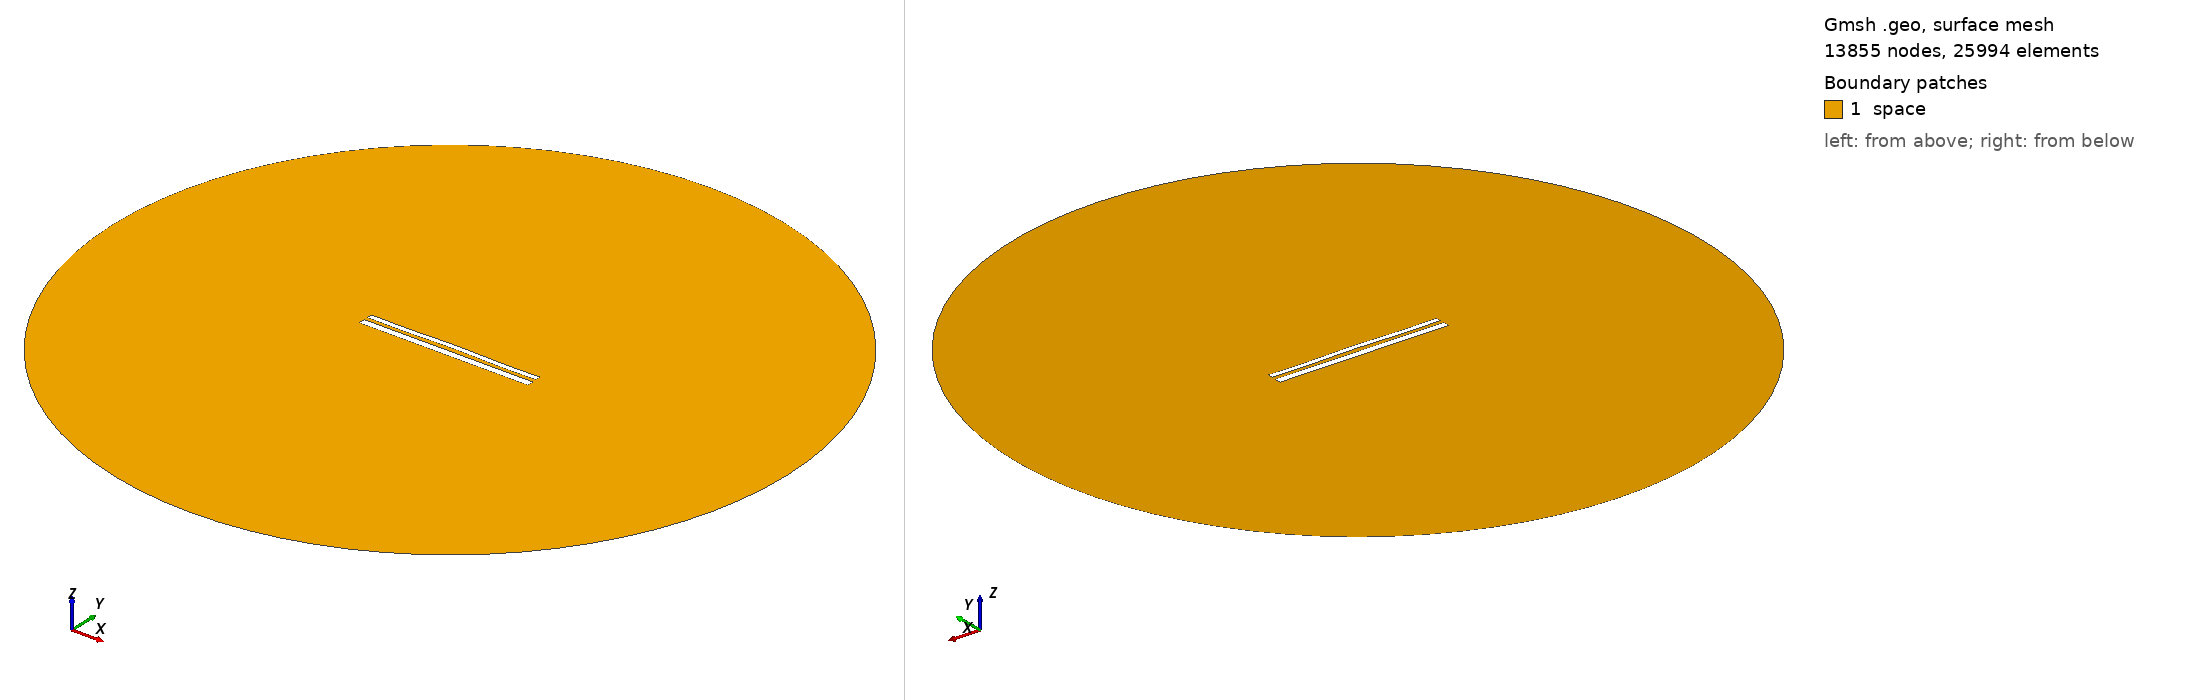

Gmsh geometry script, surface-meshed: 13855 nodes, 25994 surface elements. Boundary patches (legend numbers): 1 space. Left view from above one corner, right view from below the opposite corner. Legend entries are the model's physical surfaces. The drawing asked Gmsh for element sizes between 1% and 20% of the model's largest extent; the script's own settings can give other sizes.

=== 11111.geo (drawn) ===
//---------------------------------------
// Geometry kernel
//---------------------------------------

SetFactory("OpenCASCADE");



//---------------------------------------
// Parameters of the geometry
//---------------------------------------

// Overetch of the upper plate
overetch = 0.375;

// Distance between the plates
distance = 2.0;

// Discretization over the x axis (for the deformation)
nx = 50; 

// Length of the plate
L = 100 - overetch; 

// Number of modes
n = 4; 

// 1st mode coefficient
coeff(1) = 0.07499999999999998;
beta(1) = 0.596864 * 3.1415926535 / L;

// 2nd mode coefficient
coeff(2) = 0.15;
beta(2) = 1.49418 * 3.1415926535 / L;

// 3rd mode coefficient
coeff(3) = 0.0;
beta(3) = 2.50025 * 3.1415926535 / L;

// 4th mode coefficient
coeff(4) = -0.15;
beta(4) = 3.49999 * 3.1415926535 / L;



//---------------------------------------
// Upper plate (deformed rectangle)
//---------------------------------------

// Coordiantes of the upper plate
xmin = -50;
xmax = 50 - overetch;

// Height of the upper plate
yheight = 4 - 2 * overetch;

// Indexes of the points
UpperID[] = {};
LowerID[] = {};
LeftID[] = {};
RightID[] = {};

// Point index
p = 1;

// Horizontal edges
For i In {1:nx}
    x = xmin + (i-1)*(xmax - xmin)/(nx-1);

    y_bottom = distance / 2 + overetch;
    For j In {1:n}
        C = (Cosh(beta(j)*L) + Cos(beta(j)*L)) / (Sinh(beta(j)*L) + Sin(beta(j)*L));
        y_bottom  = y_bottom + coeff(j) * (Cosh(beta(j)*(x+50)) - Cos(beta(j)*(x+50)) - C * (Sinh(beta(j)*(x+50)) - Sin(beta(j)*(x+50))));
    EndFor

    y_top = y_bottom + yheight;

    Point(p) = {x, y_top, 0, 1.0};
    UpperID[i] = p;
    p = p + 1;

    Point(p) = {x, y_bottom, 0, 1.0};
    LowerID[i] = p;
    p = p + 1;
EndFor

// Create point lists
UpperPts[] = {}; LowerPts[] = {};
For i In {1:nx}
  UpperPts[] += {UpperID[i]};
  LowerPts[] += {LowerID[i]};
EndFor

// Build splines
Spline(1) = {UpperPts[]};
Spline(2) = {LowerPts[]};
Line(3) = {LowerPts[nx-1], UpperPts[nx-1]};
Line(4) = {LowerPts[0], UpperPts[0]};

// Build the plane surface
Curve Loop(1) = {2, 3, -1, -4};
Plane Surface(1) = {1};



//---------------------------------------
// Lower plate (rectangle)
//---------------------------------------

// Vertices
Point(1001) = {-50, -1, 0, 1.0};
Point(1002) = { 50, -1, 0, 1.0};
Point(1003) = { 50,  -5, 0, 1.0};
Point(1004) = {-50,  -5, 0, 1.0};

// Edges
Line(5) = {1001, 1002};
Line(6) = {1002, 1003};
Line(7) = {1003, 1004};
Line(8) = {1004, 1001};

// Plane surface
Line Loop(2) = {5, 6, 7, 8};
Plane Surface(2) = {2}; 



//---------------------------------------
// Outer (fictious) boundary
//---------------------------------------

// Points
Point(1005) = {0, 0, 0};       // Center
Point(1006) = {200, 0, 0};     // Start point
Point(1007) = {0, 200, 0};     // 90 degrees
Point(1008) = {-200, 0, 0};    // 180 degrees
Point(1009) = {0, -200, 0};    // 270 degrees

// Circle arcs (each needs start, center, end)
Circle(9) = {1006, 1005, 1007};
Circle(10) = {1007, 1005, 1008};
Circle(11) = {1008, 1005, 1009};
Circle(12) = {1009, 1005, 1006};

// Plane surface for the entire domain
Curve Loop(3) = {9, 10, 11, 12};
Surface(3) = {3};

// Subtract the plates from the whole domain to obtain the actual domain where we want to solve the equations
BooleanDifference{ Surface{3}; Delete; }{ Surface{1}; Surface{2}; Delete; }




//---------------------------------------
// Transfinite Lines/Curves
//---------------------------------------

// Set the number of points on the boundaries
r = 7;

// Plates
Transfinite Curve {1, 2} = 50*r Using Progression 1;
Transfinite Curve {3, 4} = 2*r Using Progression 1;
Transfinite Line {5, 7} = 50*r Using Progression 1;
Transfinite Line {6, 8} = 2*r Using Progression 1;

// Outer boundary
Transfinite Line {9, 10, 11, 12} = 20 Using Progression 1;



//---------------------------------------
// Physical groups
//---------------------------------------                

// Physical curves (boundaries)
Physical Line("force_segment", 10) = {2};
Physical Line("upper_plate", 11) = {1, 3, 4};
Physical Line("lower_plate", 12) = {5, 6, 7, 8};
Physical Line("boundary", 20) = {9, 10, 11, 12};

// Physical Surfaces
Physical Surface("space", 30) = {3};



//---------------------------------------
// 6. Generate the Mesh
//---------------------------------------

// 2D mesh generation
Mesh 2;
